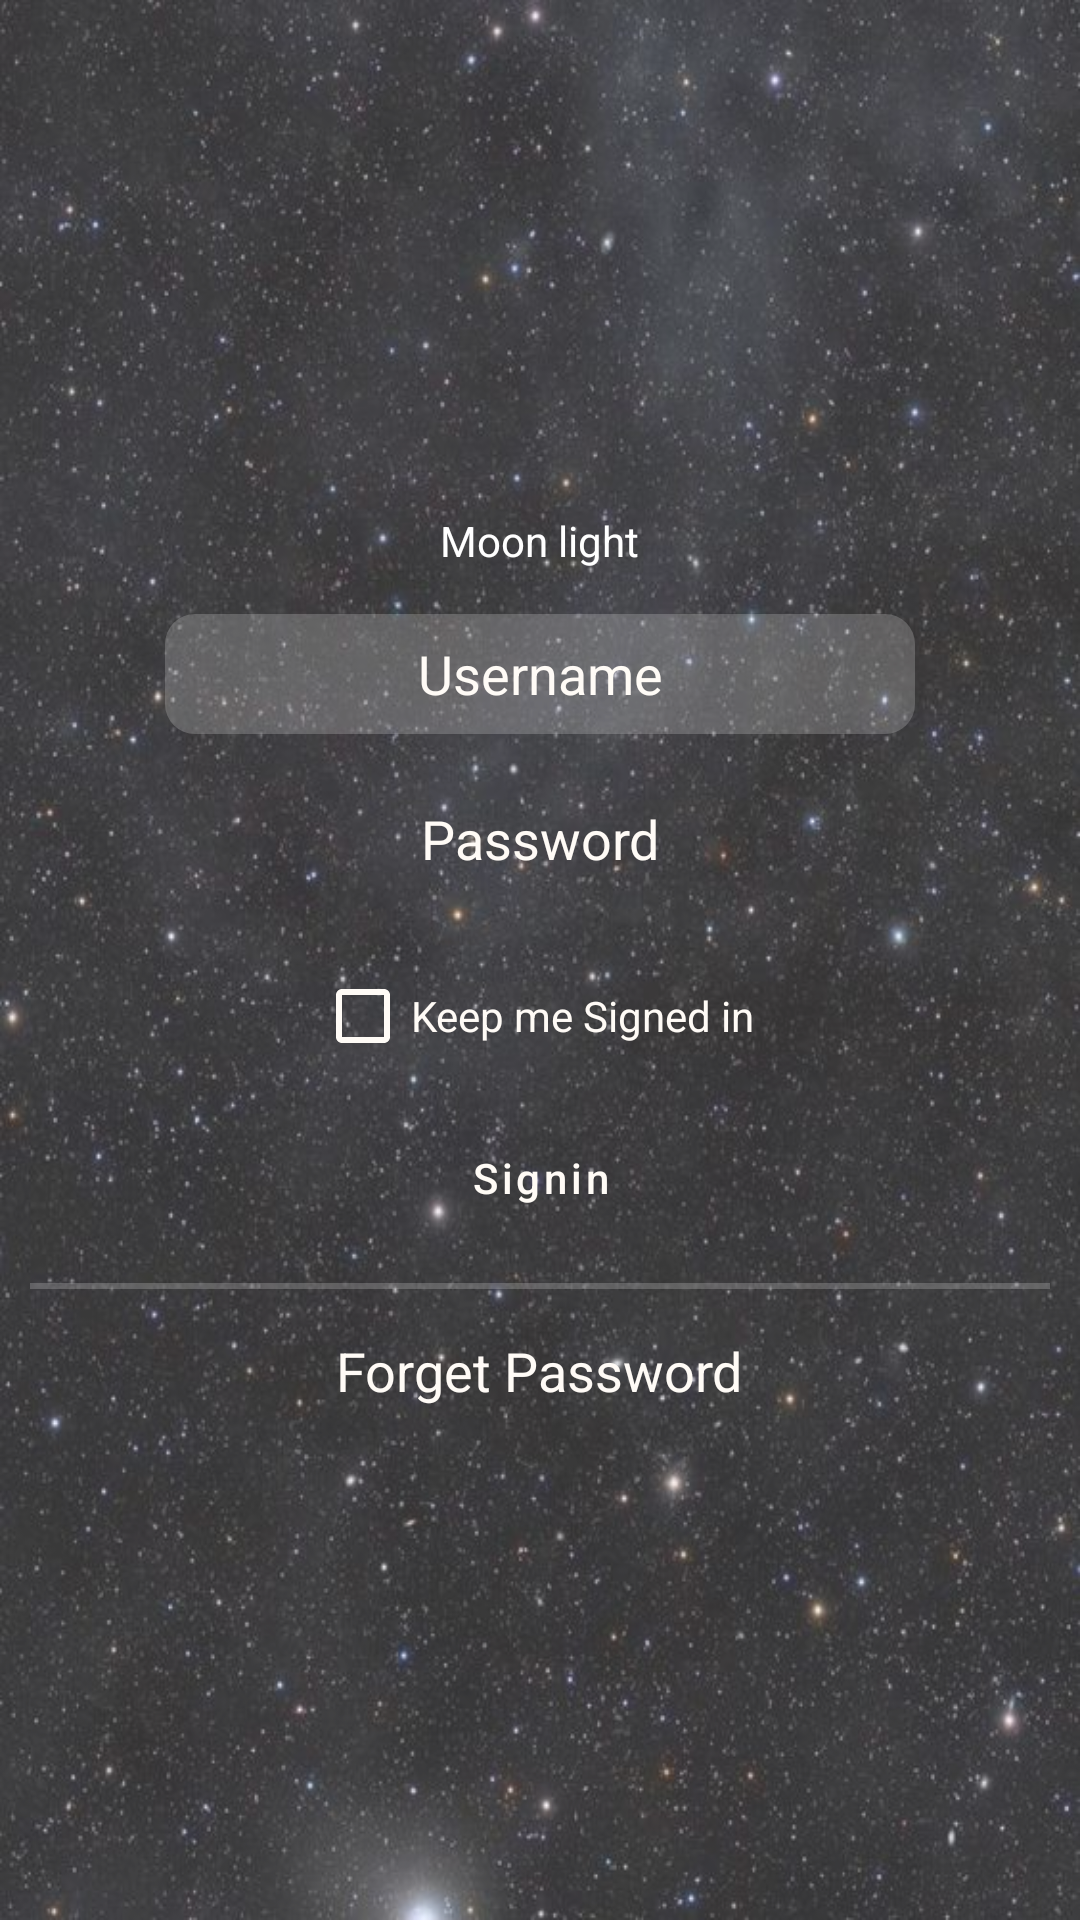

Write the Android layout XML for this screen, with the resource values it uses.
<!-- AndroidManifest.xml: application theme Theme.Final -->
<!-- res/layout/layout.xml -->
<?xml version="1.0" encoding="utf-8"?>
<androidx.constraintlayout.widget.ConstraintLayout
    xmlns:android="http://schemas.android.com/apk/res/android"
    xmlns:tools="http://schemas.android.com/tools"
    android:layout_width="match_parent"
    android:layout_height="match_parent"
    android:background="@drawable/spark"
>

    <LinearLayout
        android:layout_width="match_parent"
        android:layout_height="match_parent"
        android:orientation="vertical"
        android:background="#3fff"
        android:gravity="center"
        android:padding="10dp">

        <TextView
            android:layout_width="wrap_content"
            android:layout_height="wrap_content"
            android:text="Moon light"
            android:background="@drawable/circle"
            android:gravity="center"
            android:textColor="#ffffff"/>
        <EditText
            android:layout_marginTop="15dp"
            android:gravity="center"
            android:layout_width="250dp"
            android:layout_height="40dp"
            android:hint="Username"
            android:textColorHint="#FFFBF6"
            android:background="@drawable/custom_button"
            />
        <EditText
            android:layout_marginTop="15dp"
            android:gravity="center"
            android:layout_width="250dp"
            android:layout_height="40dp"
            android:hint="Password"
            android:textColorHint="#FFFBF6"
            android:background="@drawable/custombutton2"/>
        <CheckBox
            android:layout_width="wrap_content"
            android:layout_height="wrap_content"
            android:text="Keep me Signed in "
            android:textColor="#FFFBF6"
            android:hint="#FFFBF6"
            android:layout_marginTop="15dp"
            android:buttonTint="#FFFBF6"
            />
        <Button
            android:layout_width="250dp"
            android:layout_height="40dp"
            android:text="Signin"
            android:textAllCaps="false"
            android:layout_marginTop="10dp"
            android:background="@drawable/custombutton2"
            android:textColor="#FFFBF6"/>
        <View
            android:layout_width="fill_parent"
            android:layout_height="2dp"
            android:background="#3fff"
            android:layout_marginTop="15dp"/>
        <TextView
            android:layout_width="wrap_content"
            android:layout_height="wrap_content"
            android:text="Forget Password"
            android:textSize="18dp"
            android:layout_marginTop="15dp"
            android:textColor="#FFFBF6"
            />

    </LinearLayout>

</androidx.constraintlayout.widget.ConstraintLayout>
<!-- resources referenced by this layout -->
<resources>
  <!-- drawable custom_button (drawable) -->
  <?xml version="1.0" encoding="utf-8"?>
  <shape xmlns:android="http://schemas.android.com/apk/res/android">
      <solid android:color="#3fff" />
      <corners android:radius="10dp" />
  </shape>
  <!-- drawable spark: png bitmap (drawable-v24, 93611 bytes) -->
  <style name="Theme.Final" parent="Theme.MaterialComponents.DayNight.DarkActionBar">
          
          <item name="colorPrimary">@color/black</item>
          <item name="colorPrimaryVariant">@color/black</item>
          <item name="colorOnPrimary">@color/white</item>
          
          <item name="colorSecondary">@color/teal_200</item>
          <item name="colorSecondaryVariant">@color/teal_700</item>
          <item name="colorOnSecondary">@color/black</item>
          
          <item name="android:statusBarColor">?attr/colorPrimaryVariant</item>
          
      </style>
  <color name="black">#FF000000</color>
  <color name="white">#FFFFFFFF</color>
  <color name="teal_200">#FF03DAC5</color>
  <color name="teal_700">#FF018786</color>
</resources>
